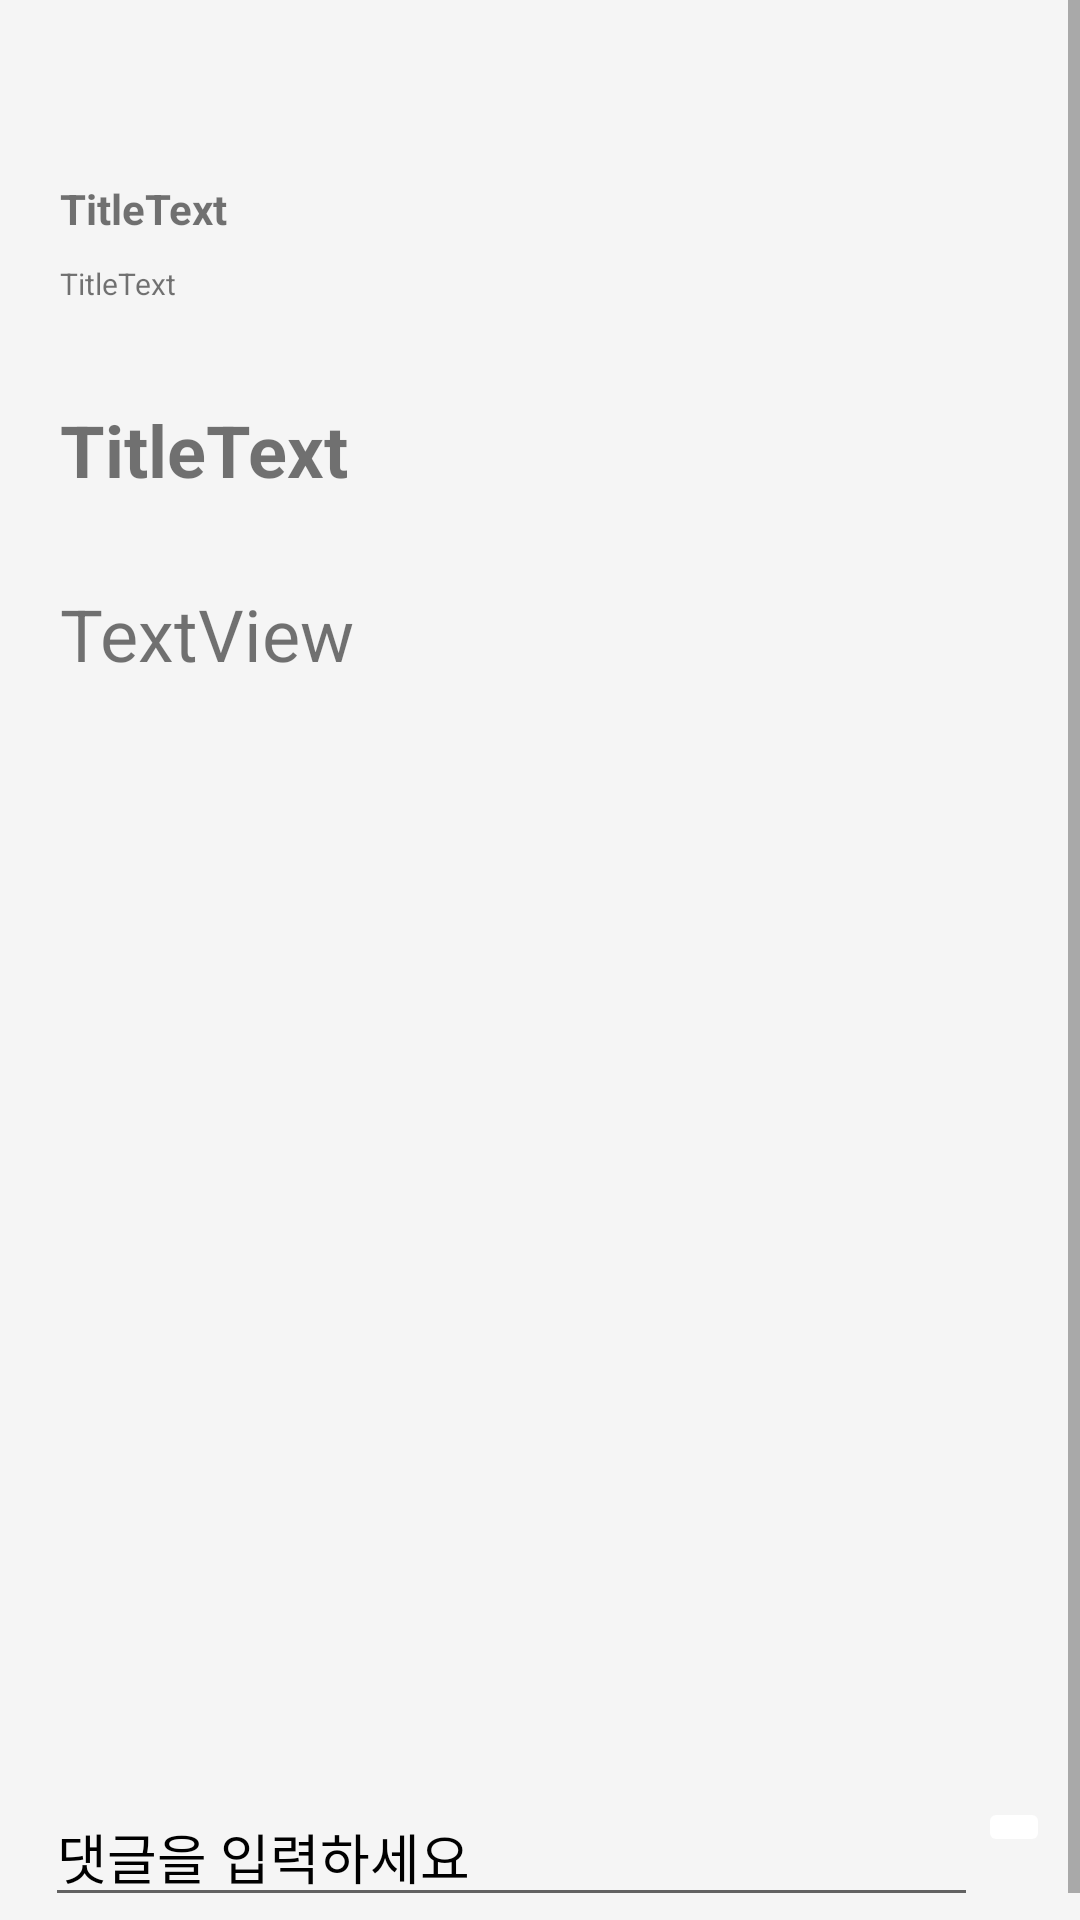

Android layout source for this screen:
<!-- AndroidManifest.xml: application theme AppTheme -->
<!-- res/layout/activity_post.xml -->
<?xml version="1.0" encoding="utf-8"?>
<LinearLayout xmlns:android="http://schemas.android.com/apk/res/android"
    xmlns:app="http://schemas.android.com/apk/res-auto"
    android:id="@+id/post"
    android:layout_width="match_parent"
    android:layout_height="match_parent"
    android:orientation="vertical"
    android:scrollbars="vertical">

    <ScrollView
        android:layout_width="match_parent"
        android:layout_height="match_parent">

        <LinearLayout
            android:layout_width="match_parent"
            android:layout_height="wrap_content"
            android:orientation="vertical" >

            <androidx.appcompat.widget.Toolbar
                android:id="@+id/toolbar"
                android:layout_width="match_parent"
                android:layout_height="45dp"
                app:layout_constraintTop_toTopOf="parent">

                <TextView
                    android:layout_width="wrap_content"
                    android:layout_height="wrap_content"
                    android:layout_gravity="center"
                    android:text=""
                    android:textSize="20dp">

                </TextView>

            </androidx.appcompat.widget.Toolbar>

            <LinearLayout
                android:layout_width="match_parent"
                android:layout_height="wrap_content"
                android:layout_margin="10dp"
                android:orientation="horizontal">
                <LinearLayout
                    android:layout_width="match_parent"
                    android:layout_height="50dp"
                    android:layout_weight="1"
                    android:orientation="vertical"
                    android:background="@drawable/round">
                    >

                    <TextView
                        android:id="@+id/WriterText"
                        android:layout_width="match_parent"
                        android:layout_height="wrap_content"
                        android:layout_weight="1"
                        android:gravity="center|left"
                        android:text="TitleText"
                        android:textSize="14sp"
                        android:textStyle="bold"
                        app:autoSizeTextType="none"
                        android:layout_margin="5dp"
                        android:paddingLeft="5dp"/>

                    <TextView
                        android:id="@+id/DateText"
                        android:layout_width="match_parent"
                        android:layout_height="wrap_content"
                        android:layout_weight="1"
                        android:gravity="center|left"
                        android:text="TitleText"
                        android:textSize="10sp"
                        app:autoSizeTextType="none"
                        android:layout_margin="5dp"
                        android:paddingLeft="5dp"/>
                </LinearLayout>
            </LinearLayout>
            <TextView
                android:id="@+id/TitleText"
                android:layout_width="match_parent"
                android:layout_height="50dp"
                android:layout_margin="10dp"
                android:layout_weight="1"
                android:gravity="center_vertical"
                android:text="TitleText"
                android:textSize="24sp"
                android:textStyle="bold"
                app:autoSizeTextType="none"
                android:paddingLeft="10dp"
                android:background="@drawable/round"/>
            <TextView
                android:id="@+id/ContentText"
                android:layout_width="match_parent"
                android:layout_height="184dp"
                android:layout_margin="10dp"
                android:overScrollMode="ifContentScrolls"
                android:text="TextView"
                android:textSize="24sp"
                android:paddingLeft="10dp"
                android:background="@drawable/round"/>

            <ListView
                android:id="@+id/commentList"
                android:layout_width="match_parent"
                android:layout_height="180dp"
                android:layout_margin="10dp"
                android:background="@drawable/round">

            </ListView>

            <LinearLayout
                android:layout_width="match_parent"
                android:layout_height="40dp"
                android:layout_margin="10dp"
                android:orientation="horizontal"
                android:background="@drawable/round">

                <EditText
                    android:id="@+id/commentEdit"
                    android:layout_width="wrap_content"
                    android:layout_height="match_parent"
                    android:layout_weight="1"
                    android:ems="10"
                    android:hint="댓글을 입력하세요"
                    android:textColorHint="@color/black"
                    android:layout_marginLeft="5dp"
                    android:inputType="textPersonName" />


                <ImageButton
                    android:id="@+id/CommentBtn"
                    android:layout_width="wrap_content"
                    android:layout_height="wrap_content"
                    app:srcCompat="@drawable/send"
                    android:backgroundTint="@color/white"/>
            </LinearLayout>

        </LinearLayout>
    </ScrollView>

</LinearLayout>
<!-- resources referenced by this layout -->
<resources>
  <color name="black">#FF000000</color>
  <color name="white">#FFFFFFFF</color>
  <style name="AppTheme" parent="Theme.MaterialComponents.Light.NoActionBar">
          
          <item name="colorPrimaryDark">@color/colorPrimaryDark</item>
          <item name="colorAccent">@color/colorAccent</item>
          <item name="android:windowLightStatusBar">true</item>
          
          <item name="android:statusBarColor">@color/colorPrimary</item>
          
  
          
          <item name="colorPrimary">@color/colorPrimary</item>
          <item name="colorSecondary">@color/md_blue_500</item>
          <item name="android:colorBackground">@color/colorAppBackground</item>
          <item name="colorError">@color/errorColor</item>
  
          
          <item name="colorPrimaryVariant">@android:color/white</item>
          <item name="colorSecondaryVariant">@color/md_blue_400</item>
  
          
          <item name="colorSurface">@color/colorPrimary</item>
          <item name="colorOnPrimary">@color/md_blue_50</item>
          <item name="colorOnSecondary">@color/md_blue_50</item>
          <item name="colorOnBackground">@color/md_blue_50</item>
          <item name="colorOnError">@android:color/black</item>
          <item name="colorOnSurface">@android:color/white</item>
          <item name="scrimBackground">@color/mtrl_scrim_color</item>
  
          
          <item name="textAppearanceHeadline1">@style/TextAppearance.MaterialComponents.Headline1</item>
          <item name="textAppearanceHeadline2">@style/TextAppearance.MaterialComponents.Headline2</item>
          <item name="textAppearanceHeadline3">@style/TextAppearance.MaterialComponents.Headline3</item>
          <item name="textAppearanceHeadline4">@style/TextAppearance.MaterialComponents.Headline4</item>
          <item name="textAppearanceHeadline5">@style/TextAppearance.MaterialComponents.Headline5</item>
          <item name="textAppearanceHeadline6">@style/TextAppearance.MaterialComponents.Headline6</item>
          <item name="textAppearanceSubtitle1">@style/TextAppearance.MaterialComponents.Subtitle1</item>
          <item name="textAppearanceSubtitle2">@style/TextAppearance.MaterialComponents.Subtitle2</item>
          <item name="textAppearanceBody1">@style/TextAppearance.MaterialComponents.Body1</item>
          <item name="textAppearanceBody2">@style/TextAppearance.MaterialComponents.Body2</item>
          <item name="textAppearanceCaption">@style/TextAppearance.MaterialComponents.Caption</item>
          <item name="textAppearanceButton">@style/TextAppearance.MaterialComponents.Button</item>
          <item name="textAppearanceOverline">@style/TextAppearance.MaterialComponents.Overline</item>
          <item name="alertDialogTheme">@style/AlertDialogTheme</item>
  
      </style>
  <color name="colorPrimaryDark">#616161</color>
  <color name="colorAccent">#00BCD4</color>
  <color name="colorPrimary">#F5F5F5</color>
  <color name="md_blue_500">#FBC02D</color>
  <color name="colorAppBackground">#F5F5F5</color>
  <color name="errorColor">#D50000</color>
  <color name="md_blue_400">#F5F5F5</color>
  <color name="md_blue_50">#E3F2FD</color>
  <style name="AlertDialogTheme" parent="ThemeOverlay.MaterialComponents.Dialog.Alert">
          <item name="buttonBarPositiveButtonStyle">@style/PositiveButtonStyle</item>
          <item name="buttonBarNegativeButtonStyle">@style/NegativeButtonStyle</item>
      </style>
  <style name="PositiveButtonStyle" parent="Widget.MaterialComponents.Button.TextButton.Dialog">
          <item name="android:textColor">@color/colorAccent</item>
      </style>
  <style name="NegativeButtonStyle" parent="Widget.MaterialComponents.Button.TextButton.Dialog">
          <item name="android:textColor">@color/colorAccent</item>
      </style>
</resources>
